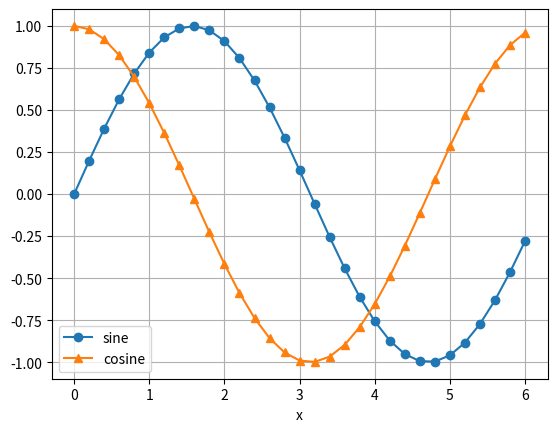

The matplotlib source for this figure:
#!/Library/Frameworks/Python.framework/Versions/3.7/bin/python3.7
import matplotlib.pyplot as plt
import numpy as np 

x = np.arange(0.0, 6.2, 0.2) 
plt.plot(x,np.sin(x),'o-',x,np.cos(x),'^-')
plt.xlabel('x') 
plt.legend(('sine','cosine'),loc = 0)
plt.grid(True)
#plt.savefig('testplot.png',format='png') 
plt.show()

